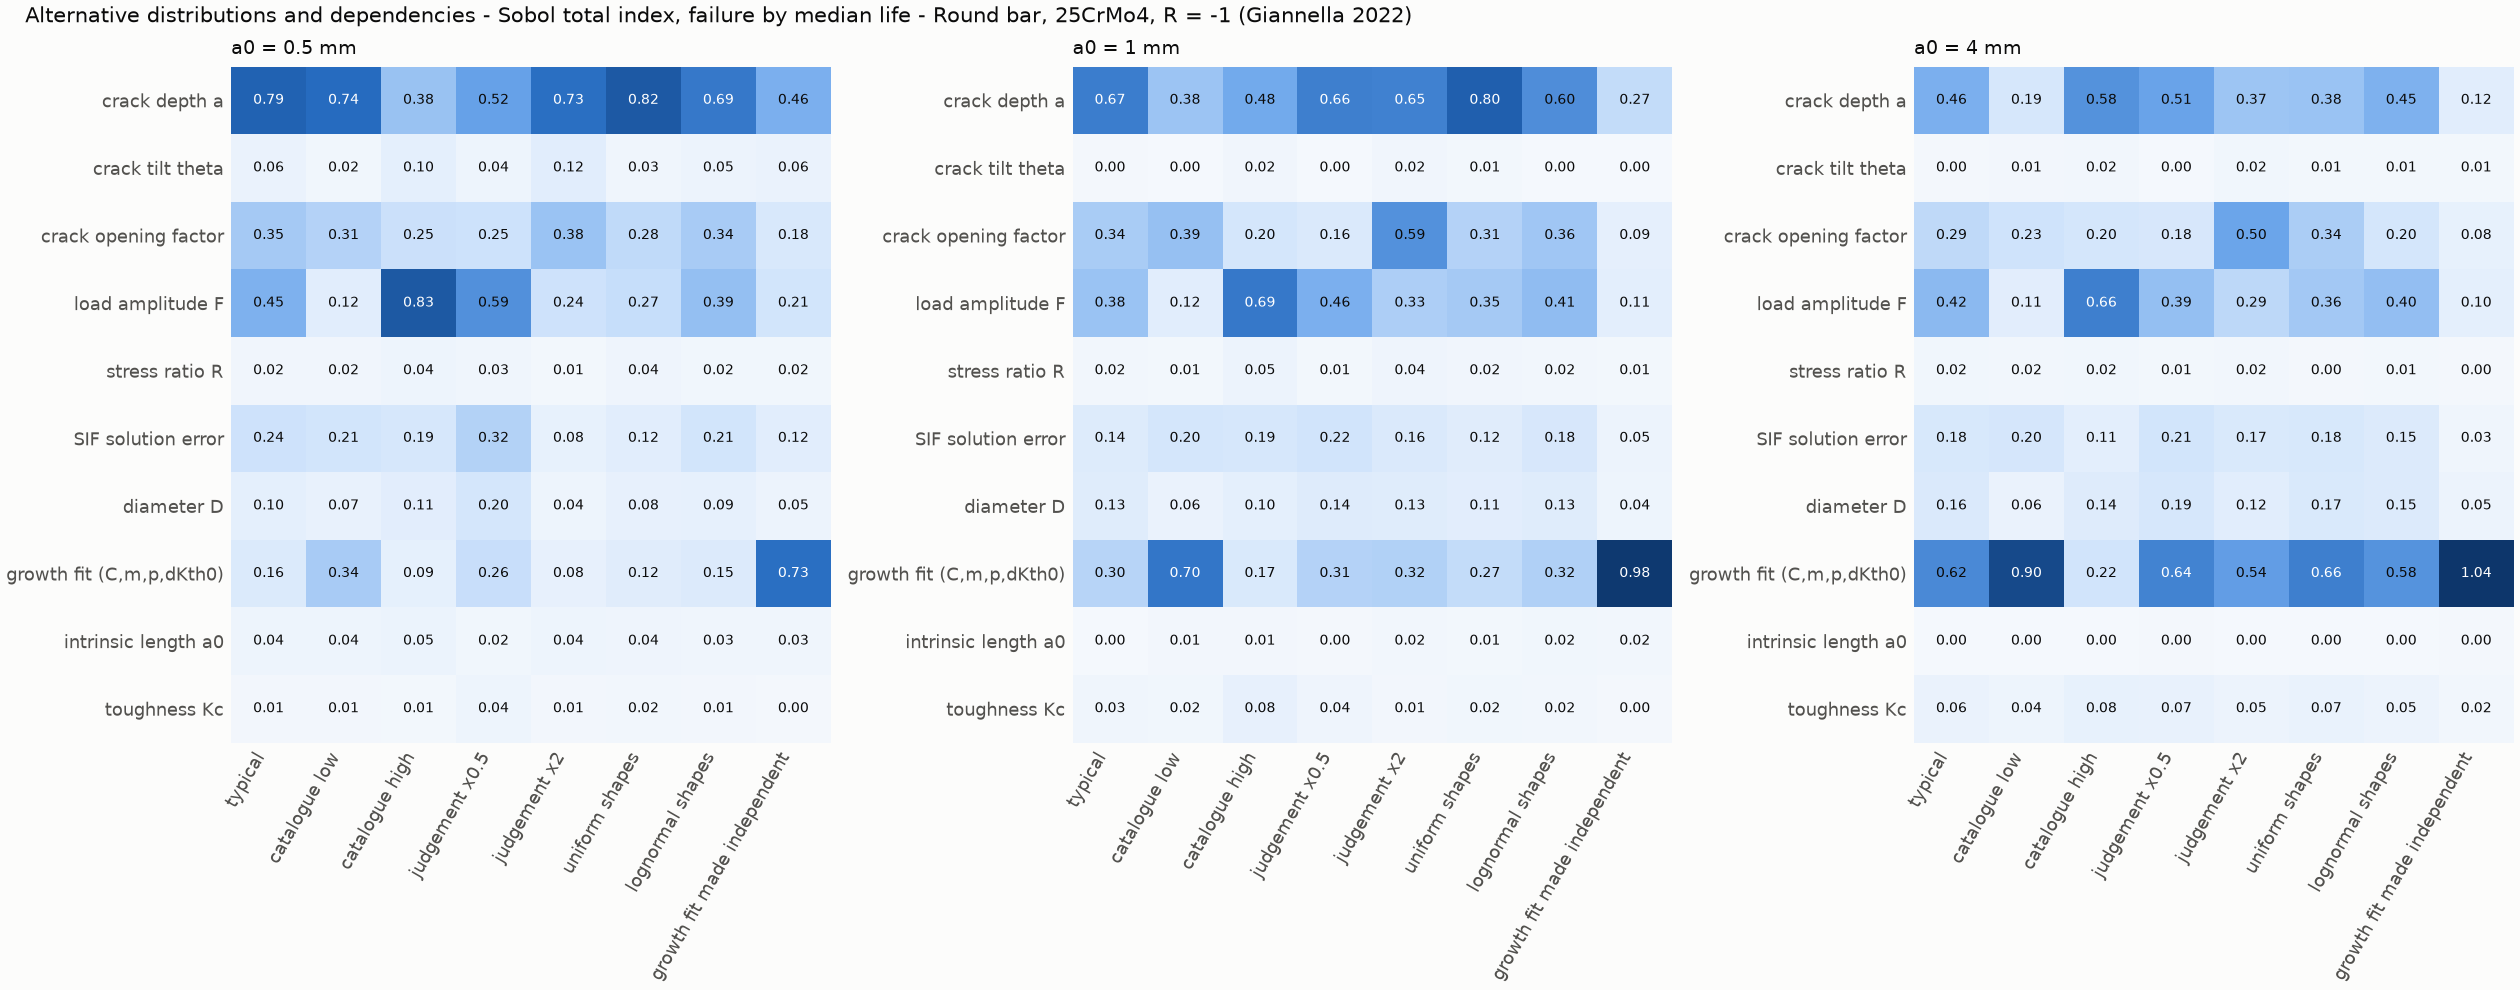

Data behind this chart, as committed beside it:
a0_mm, column, tau_vs_base, shortlist_kept, top1, top2, top3
0.5, typical, 1, 3, a_init, F, closure_factor
0.5, catalogue low, 0.6889, 2, a_init, growth fit, closure_factor
0.5, catalogue high, 0.8667, 3, F, a_init, closure_factor
0.5, judgement x0.5, 0.7333, 2, F, a_init, K_factor
0.5, judgement x2, 0.7191, 3, a_init, closure_factor, F
0.5, uniform shapes, 0.809, 3, a_init, closure_factor, F
0.5, lognormal shapes, 1, 3, a_init, F, closure_factor
0.5, growth fit made independent, 0.7778, 2, growth fit, a_init, F
1, typical, 1, 3, a_init, F, closure_factor
1, catalogue low, 0.6444, 2, growth fit, closure_factor, a_init
1, catalogue high, 0.9111, 3, F, a_init, closure_factor
1, judgement x0.5, 0.8667, 2, a_init, F, growth fit
1, judgement x2, 0.8222, 3, a_init, closure_factor, F
1, uniform shapes, 0.9439, 3, a_init, F, closure_factor
1, lognormal shapes, 0.854, 3, a_init, F, closure_factor
1, growth fit made independent, 0.6889, 2, growth fit, a_init, F
4, typical, 1, 3, growth fit, a_init, F
4, catalogue low, 0.8222, 1, growth fit, closure_factor, K_factor
4, catalogue high, 0.8222, 3, F, a_init, growth fit
4, judgement x0.5, 0.8667, 3, growth fit, a_init, F
4, judgement x2, 0.8667, 2, growth fit, closure_factor, a_init
4, uniform shapes, 0.9556, 3, growth fit, a_init, F
4, lognormal shapes, 0.9775, 3, growth fit, a_init, F
4, growth fit made independent, 0.8989, 3, growth fit, a_init, F
